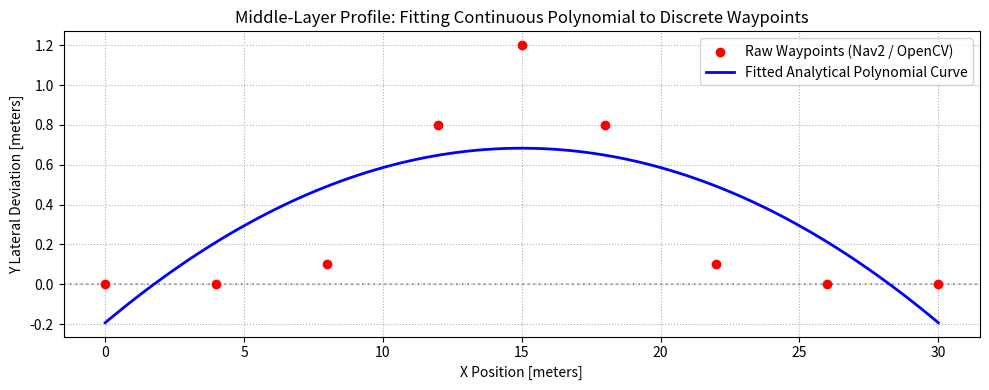

Python code for this plot:
#!/usr/bin/env python3
"""
V2X Emergency Vehicle Project - Polynomial Curve Generation Layer
Author: Prathamesh Sathe

Purpose:
    - Receives raw, discrete path coordinates from Nav2 Hybrid A* or OpenCV.
    - Fits a smooth, continuous polynomial model (e.g., y = Ax^2 + Bx + C).
    - Outputs raw coefficients [A, B, C] directly into the MPPI cost function layer.
"""

import numpy as np

def fit_trajectory_polynomial(waypoints_x: list | np.ndarray, waypoints_y: list | np.ndarray, order: int = 2) -> np.ndarray:
    """
    Fits a mathematical polynomial curve of a specified order to discrete geometric points.
    
    Args:
        waypoints_x: X-coordinates of the path (independent variable).
        waypoints_y: Y-coordinates of the path (dependent variable).
        order: Polynomial degree (default=2 for quadratic curves, use 3 for cubic lanes).
        
    Returns:
        np.ndarray: Coefficients array [A, B, C...] where y = Ax^2 + Bx + C.
    """
    x_data = np.asarray(waypoints_x, dtype=float)
    y_data = np.asarray(waypoints_y, dtype=float)
    
    # Handle edge case: if there aren't enough data points to fit the requested order
    if len(x_data) <= order:
        # Fallback to a flat line [0, 0, 0] if data stream is corrupted or empty
        return np.zeros(order + 1)
        
    # np.polyfit calculates the least-squares fit optimization automatically
    coefficients = np.polyfit(x_data, y_data, order)
    return coefficients

def evaluate_polynomial(x_grid: np.ndarray, coefficients: np.ndarray) -> np.ndarray:
    """
    Evaluates a set of polynomial coefficients over an array of X positions.
    Useful for reconstructing paths and debugging tracking profiles.
    """
    return np.polyval(coefficients, x_grid)


# --- STANDALONE LAPTOP TEST RUNNER ---
if __name__ == "__main__":
    print("Initializing standalone validation check for curve_generator.py...")
    
    # 1. Simulate jagged, discrete path outputs mimicking a Nav2 detour route
    # Starting at y=0, swerving around an obstacle at x=15, returning to y=0
    mock_nav2_x = np.array([0.0, 4.0, 8.0, 12.0, 15.0, 18.0, 22.0, 26.0, 30.0])
    mock_nav2_y = np.array([0.0, 0.0, 0.1,  0.8,  1.2,  0.8,  0.1,  0.0,  0.0])
    
    # 2. Run the fitting engine (2nd-order / quadratic match)
    poly_coeffs = fit_trajectory_polynomial(mock_nav2_x, mock_nav2_y, order=2)
    print(f"\nOptimization Successful!")
    print(f"Generated Polynomial Formula: y = ({poly_coeffs[0]:.4f})x^2 + ({poly_coeffs[1]:.4f})x + ({poly_coeffs[2]:.4f})")
    
    # 3. Reconstruct a fine-resolution continuous path for visualization
    dense_x = np.linspace(0.0, 30.0, 100)
    smooth_y = evaluate_polynomial(dense_x, poly_coeffs)
    
    # 4. Save validation check plot to disk
    import matplotlib.pyplot as plt
    plt.figure(figsize=(10, 4))
    plt.scatter(mock_nav2_x, mock_nav2_y, color='red', zorder=5, label="Raw Waypoints (Nav2 / OpenCV)")
    plt.plot(dense_x, smooth_y, color='blue', linewidth=2, label="Fitted Analytical Polynomial Curve")
    plt.axhline(0, color='black', linestyle=':', alpha=0.3)
    plt.title("Middle-Layer Profile: Fitting Continuous Polynomial to Discrete Waypoints")
    plt.xlabel("X Position [meters]")
    plt.ylabel("Y Lateral Deviation [meters]")
    plt.legend()
    plt.grid(True, linestyle=':')
    plt.tight_layout()
    plt.savefig("curve_generator_test_profile.png", dpi=150)
    print("Validation chart saved successfully as 'curve_generator_test_profile.png'.")
    plt.show()
